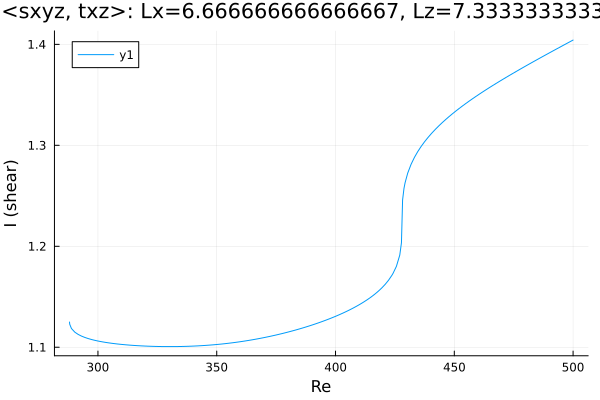

The table this chart was drawn from, first rows:
Re, shear
288, 1.125
288, 1.125
288, 1.125
288, 1.125
288, 1.125
288.1, 1.124
288.1, 1.124
288.1, 1.124
288.1, 1.123
288.8, 1.119
290.3, 1.115
291.7, 1.113
293.1, 1.111
294.5, 1.11
295.9, 1.109
297.2, 1.108
298.1, 1.107
298.7, 1.107
299.1, 1.107
299.4, 1.106
299.6, 1.106
299.8, 1.106
299.9, 1.106
299.9, 1.106
300, 1.106
300, 1.106
300, 1.106
300.0, 1.106
300.0, 1.106
300, 1.106
300, 1.106
300, 1.106
300.1, 1.106
300.1, 1.106
300.2, 1.106
300.4, 1.106
300.6, 1.106
300.9, 1.106
301.3, 1.106
301.9, 1.105
302.8, 1.105
303.7, 1.105
305.1, 1.104
306.5, 1.104
307.9, 1.103
309.4, 1.103
310.8, 1.103
312.2, 1.102
313.6, 1.102
315, 1.102
315.5, 1.102
316.9, 1.102
318.3, 1.101
319.7, 1.101
321.1, 1.101
322.6, 1.101
324, 1.101
325.4, 1.101
326.8, 1.101
328.2, 1.101
... 126 more rows
